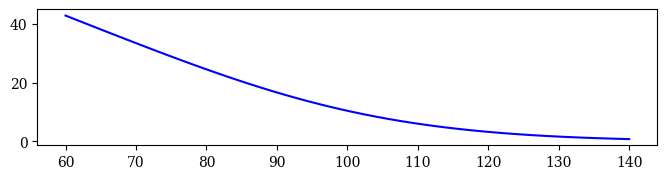

Reproduce this figure in Python. (Note: this script raises an exception after producing the figure.)
# Valuation of European Call Options in BSM Model
# Comparison of Analytical, int_valueegral and FFT Approach
import math
import numpy as np
from numpy.fft import fft
from scipy.integrate import quad
from scipy import stats
import matplotlib as mpl
import matplotlib.pyplot as plt
mpl.rcParams['font.family'] = 'serif'

#
# Model Parameters
#
S0 = 100.00 # initial index level
K = 100.00 # strike level
T = 1. # call option maturity
r = 0.05 # constant short rate
sigma = 0.2 # constant volatility of diffusion

#
# Valuation by int_valueegration
#
### Analytical Formula

def BSM_call_value(S0, K, T, r, sigma):
    ''' Valuation of European call option in BSM Model.
    --> Analytical Formula.
    Parameters
    ==========
    S0: float
        initial stock/index level
    K: float
        strike price
    T: float
        time-to-maturity (for t=0)
    r: float
        constant risk-free short rate
    sigma: float
        volatility factor in diffusion term
    Returns
    =======
    call_value: float
        European call option present value
    '''

    d1 = (np.log(S0 / K) + (r + 0.5 * sigma ** 2) * T) \
    / (sigma * np.sqrt(T))
    d2 = (np.log(S0 / K) + (r - 0.5 * sigma ** 2) * T) \
    / (sigma * np.sqrt(T))
    BS_C = (S0 * stats.norm.cdf(d1, 0.0, 1.0) -
            K * np.exp(-r * T) * stats.norm.cdf(d2, 0.0, 1.0))
    return BS_C

#
# Fourier Transform with Numerical int_valueegration
#

def BSM_call_value_INT(S0, K, T, r, sigma):
    ''' Valuation of European call option in BSM model via Lewis (2001)
    --> Fourier-based approach (integral).
    Parameters
    ==========
    S0: float
        initial stock/index level
    K: float
        strike price
    T: float
        time-to-maturity (for t=0)
    r: float
        constant risk-free short rate
    sigma: float
        volatility factor in diffusion term
    Returns
    =======
        call_value: float
            European call option present value
    '''
    int_value = quad(lambda u:BSM_integral_function(u, S0, K, T, r, sigma),0,100)[0]
    call_value = max(0, S0 - np.exp( -r * T) * np.sqrt(S0 * K)/ np.pi * int_value)
    return call_value

def BSM_integral_function(u, S0, K, T, r, sigma):
    ''' Valuation of European call option in BSM model via Lewis (2001)
    --> Fourier-based approach: integral function. '''
    cf_value = BSM_characteristic_function(u - 1j * 0.5, 0.0, T, r, sigma)
    int_value = 1 / (u ** 2 + 0.25) \
        * (np.exp(1j * u * np.log(S0 / K)) * cf_value).real
    return int_value

def BSM_characteristic_function(v, x0, T, r, sigma):
    ''' Valuation of European call option in BSM model via
    Lewis (2001) and Carr-Madan (1999)
    --> Fourier-based approach: characteristic function. '''
    cf_value = np.exp(((x0 / T + r - 0.5 * sigma ** 2) * 1j * v
                       - 0.5 * sigma ** 2 * v ** 2) * T)
    return cf_value

#
# Fourier Transform with FFT
#
def BSM_call_value_FFT(S0, K, T, r, sigma):
    ''' Valuation of European call option in BSM model via Lewis (2001)
    --> Fourier-based approach (integral).
    Parameters
    ==========
    S0: float
        initial stock/index level
    K: float
        strike price
    T: float
    time-to-maturity (for t=0)
    r: float
        constant risk-free short rate
    sigma: float
        volatility factor in diffusion term
    Returns
    =======
    call_value: float
        European call option present value
    '''

    k = np.log(K / S0)
    x0 = np.log(S0 / S0)
    g = 1 # factor to increase accuracy
    N = g * 4096
    eps = (g * 150.) ** -1
    eta = 2 * np.pi / (N * eps)
    b = 0.5 * N * eps - k
    u = np.arange(1, N + 1, 1)
    vo = eta * (u - 1)
    # Modifications to Ensure integrability
    if S0 >= 0.95 * K : #ITM
        alpha = 1.5
        v = vo - (alpha + 1) * 1j
        modcharFunc = np.exp(-r * T) * (BSM_characteristic_function(
            v, x0, T, r,sigma) / (alpha ** 2 + alpha - vo ** 2 + 1j * (2 * alpha + 1) * vo))
    else:
        alpha = 1.1
        v = (vo - 1j * alpha) - 1j
        modcharFunc1 = np.exp(-r * T) * (1 / (1 + 1j * (vo - 1j * alpha))
                                         - np.exp(r * T)/(1j * (vo - 1j * alpha))
                                         - BSM_characteristic_function(v,x0,T,r,sigma)/
                                         ((vo - 1j * alpha)**2 - 1j*(vo - 1j * alpha)))
        v = (vo + 1j * alpha) - 1j
        modcharFunc2 = np.exp(-r * T) * (1 / (1 + 1j * (vo + 1j * alpha))
                                         - np.exp(r * T)/ (1j * (vo + 1j * alpha))
                                         - BSM_characteristic_function(v, x0, T, r, sigma) /
                                         ((vo + 1j * alpha) ** 2 - 1j * (vo + 1j * alpha)))

    # Numerical FFT Routine
    delt = np.zeros(N,dtype=np.float)
    delt[0] = 1
    j = np.arange(1, N + 1, 1)

    SimpsonW = (3 + (-1) ** j - delt) / 3
    if S0 >= 0.95 * K:
        FFTFunc = np.exp(1j * b * vo) * modcharFunc * eta * SimpsonW
        payoff = (fft(FFTFunc)).real
        CallValueM = np.exp(-alpha * k) / np.pi * payoff
    else:
        FFTFunc = (np.exp(1j * b * vo) * (modcharFunc1 - modcharFunc2) * 0.5 * eta * SimpsonW)
        payoff = (fft(FFTFunc)).real
        CallValueM = payoff / (np.sinh(alpha * k) * np.pi)
    pos = int((k + b) / eps)
    CallValue = CallValueM[pos] * S0
    # klist = np.exp((np.arange(0, N, 1) - 1) * eps - b) * S0
    return CallValue  # , klist[pos - 50:pos + 50]

def plot_val_difference(vtype = 'int'):
    k_list = np.linspace(S0 * 0.6, S0 * 1.4, 50)
    ana_values = BSM_call_value(S0, k_list, T, r, sigma)
    plt.figure(figsize = (8, 6))
    plt.subplot(311)
    plt.plot(k_list,ana_values,'b',label = 'analytical',lw = 1.5)
    if vtype == 'int':
        int_values = np.array([BSM_call_value_INT(S0, K, T, r, sigma) for K in k_list])
        plt.plot(k_list,int_values,'r-.', label='Fourier (integral)',lw = 1.5)
        diffs = int_values - ana_values
        rdiffs = (int_values - ana_values) / ana_values
    else:
        fft_values = np.array([BSM_call_value_FFT(S0, K, T, r, sigma) for K in k_list])
        plt.plot(k_list, fft_values, 'r-.', label='Fourier (FFT)', lw=1.5)
        diffs = fft_values - ana_values
        rdiffs = (fft_values - ana_values) / ana_values

    plt.legend()
    plt.grid()
    plt.subplot(312)
    plt.plot(k_list, diffs, 'g', label='abs. difference', lw=1.5)
    plt.legend(loc=0)
    plt.grid()
    plt.subplot(313)
    plt.plot(k_list, rdiffs, 'r', label='rel. difference', lw=1.5)
    plt.legend(loc=0)
    plt.xlabel('strike')
    plt.grid()
    plt.tight_layout()
    plt.show()


plot_val_difference('FFT')
